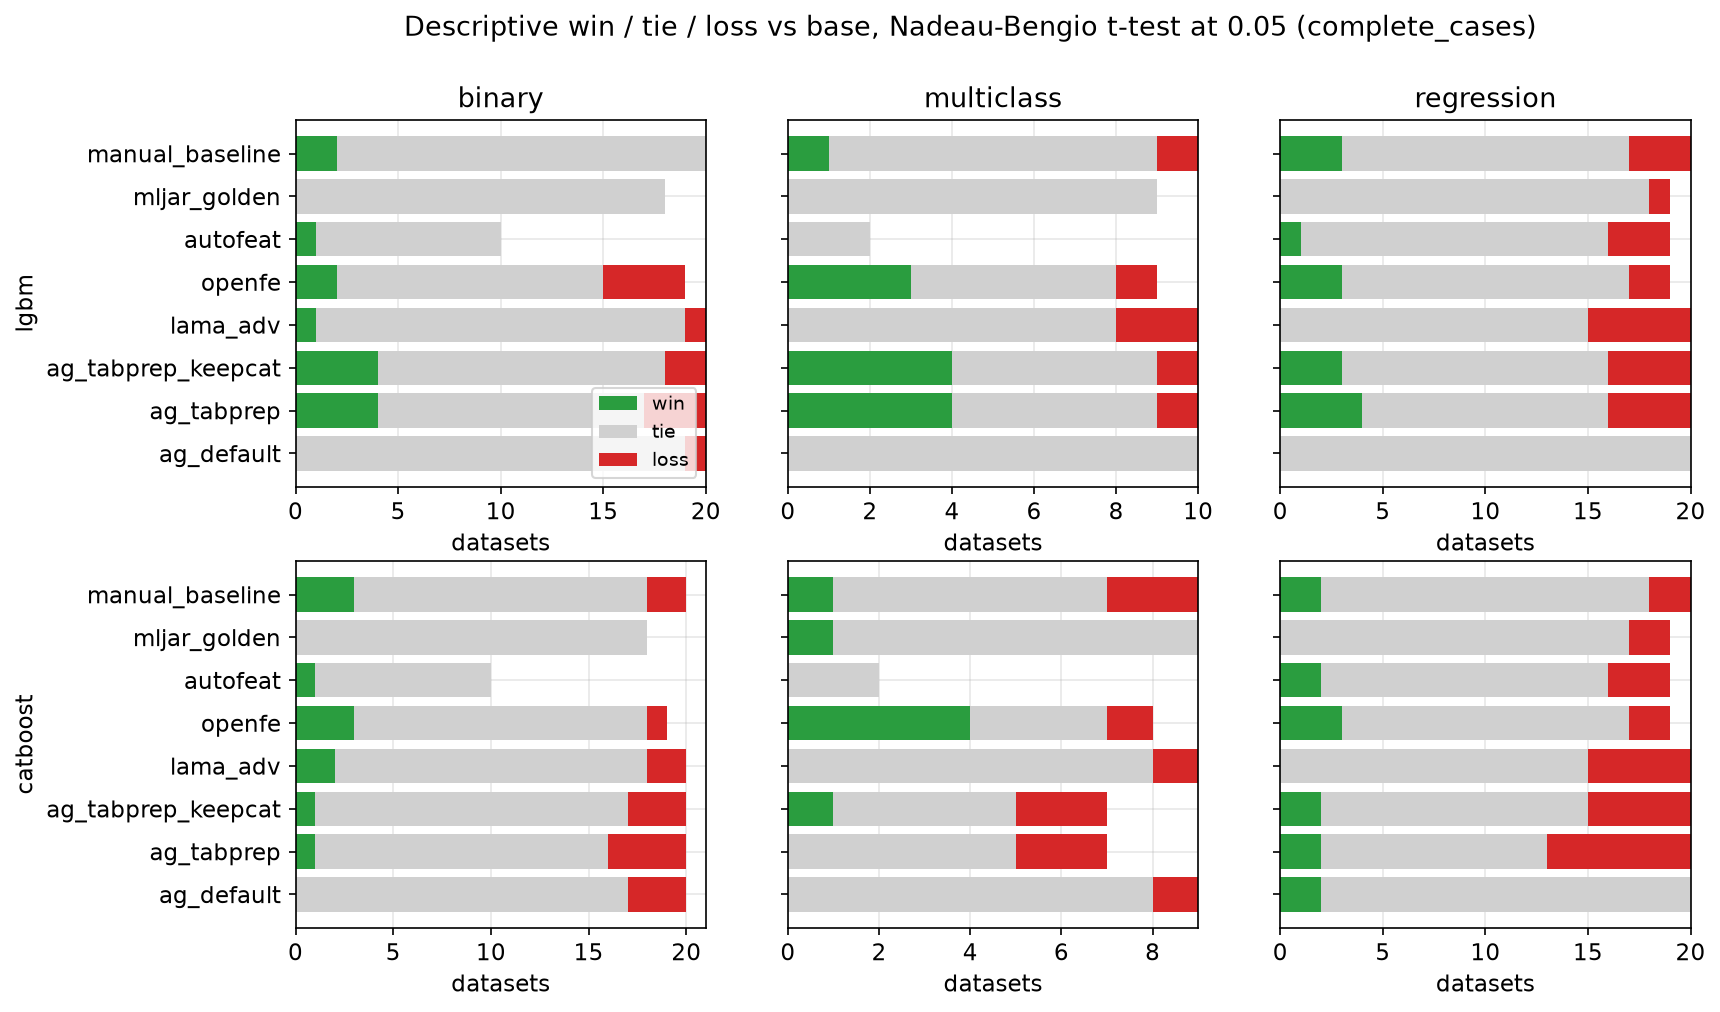

The file beside this chart, header and first rows:
task, model, arm, loss, no_data, tie, win
binary, catboost, ag_default, 3, 0, 17, 0
binary, catboost, ag_tabprep, 4, 0, 15, 1
binary, catboost, ag_tabprep_keepcat, 3, 0, 16, 1
binary, catboost, autofeat, 0, 10, 9, 1
binary, catboost, lama_adv, 2, 0, 16, 2
binary, catboost, manual_baseline, 2, 0, 15, 3
binary, catboost, mljar_golden, 0, 2, 18, 0
binary, catboost, openfe, 1, 1, 15, 3
binary, lgbm, ag_default, 1, 0, 19, 0
binary, lgbm, ag_tabprep, 3, 0, 13, 4
binary, lgbm, ag_tabprep_keepcat, 2, 0, 14, 4
binary, lgbm, autofeat, 0, 10, 9, 1
binary, lgbm, lama_adv, 1, 0, 18, 1
binary, lgbm, manual_baseline, 0, 0, 18, 2
binary, lgbm, mljar_golden, 0, 2, 18, 0
binary, lgbm, openfe, 4, 1, 13, 2
multiclass, catboost, ag_default, 1, 0, 8, 0
multiclass, catboost, ag_tabprep, 2, 2, 5, 0
multiclass, catboost, ag_tabprep_keepcat, 2, 2, 4, 1
multiclass, catboost, autofeat, 0, 7, 2, 0
multiclass, catboost, lama_adv, 1, 0, 8, 0
multiclass, catboost, manual_baseline, 2, 0, 6, 1
multiclass, catboost, mljar_golden, 0, 0, 8, 1
multiclass, catboost, openfe, 1, 1, 3, 4
multiclass, lgbm, ag_default, 0, 0, 10, 0
multiclass, lgbm, ag_tabprep, 1, 0, 5, 4
multiclass, lgbm, ag_tabprep_keepcat, 1, 0, 5, 4
multiclass, lgbm, autofeat, 0, 8, 2, 0
multiclass, lgbm, lama_adv, 2, 0, 8, 0
multiclass, lgbm, manual_baseline, 1, 0, 8, 1
multiclass, lgbm, mljar_golden, 0, 1, 9, 0
multiclass, lgbm, openfe, 1, 1, 5, 3
regression, catboost, ag_default, 0, 0, 18, 2
regression, catboost, ag_tabprep, 7, 0, 11, 2
regression, catboost, ag_tabprep_keepcat, 5, 0, 13, 2
regression, catboost, autofeat, 3, 1, 14, 2
regression, catboost, lama_adv, 5, 0, 15, 0
regression, catboost, manual_baseline, 2, 0, 16, 2
regression, catboost, mljar_golden, 2, 1, 17, 0
regression, catboost, openfe, 2, 1, 14, 3
regression, lgbm, ag_default, 0, 0, 20, 0
regression, lgbm, ag_tabprep, 4, 0, 12, 4
regression, lgbm, ag_tabprep_keepcat, 4, 0, 13, 3
regression, lgbm, autofeat, 3, 1, 15, 1
regression, lgbm, lama_adv, 5, 0, 15, 0
regression, lgbm, manual_baseline, 3, 0, 14, 3
regression, lgbm, mljar_golden, 1, 1, 18, 0
regression, lgbm, openfe, 2, 1, 14, 3
